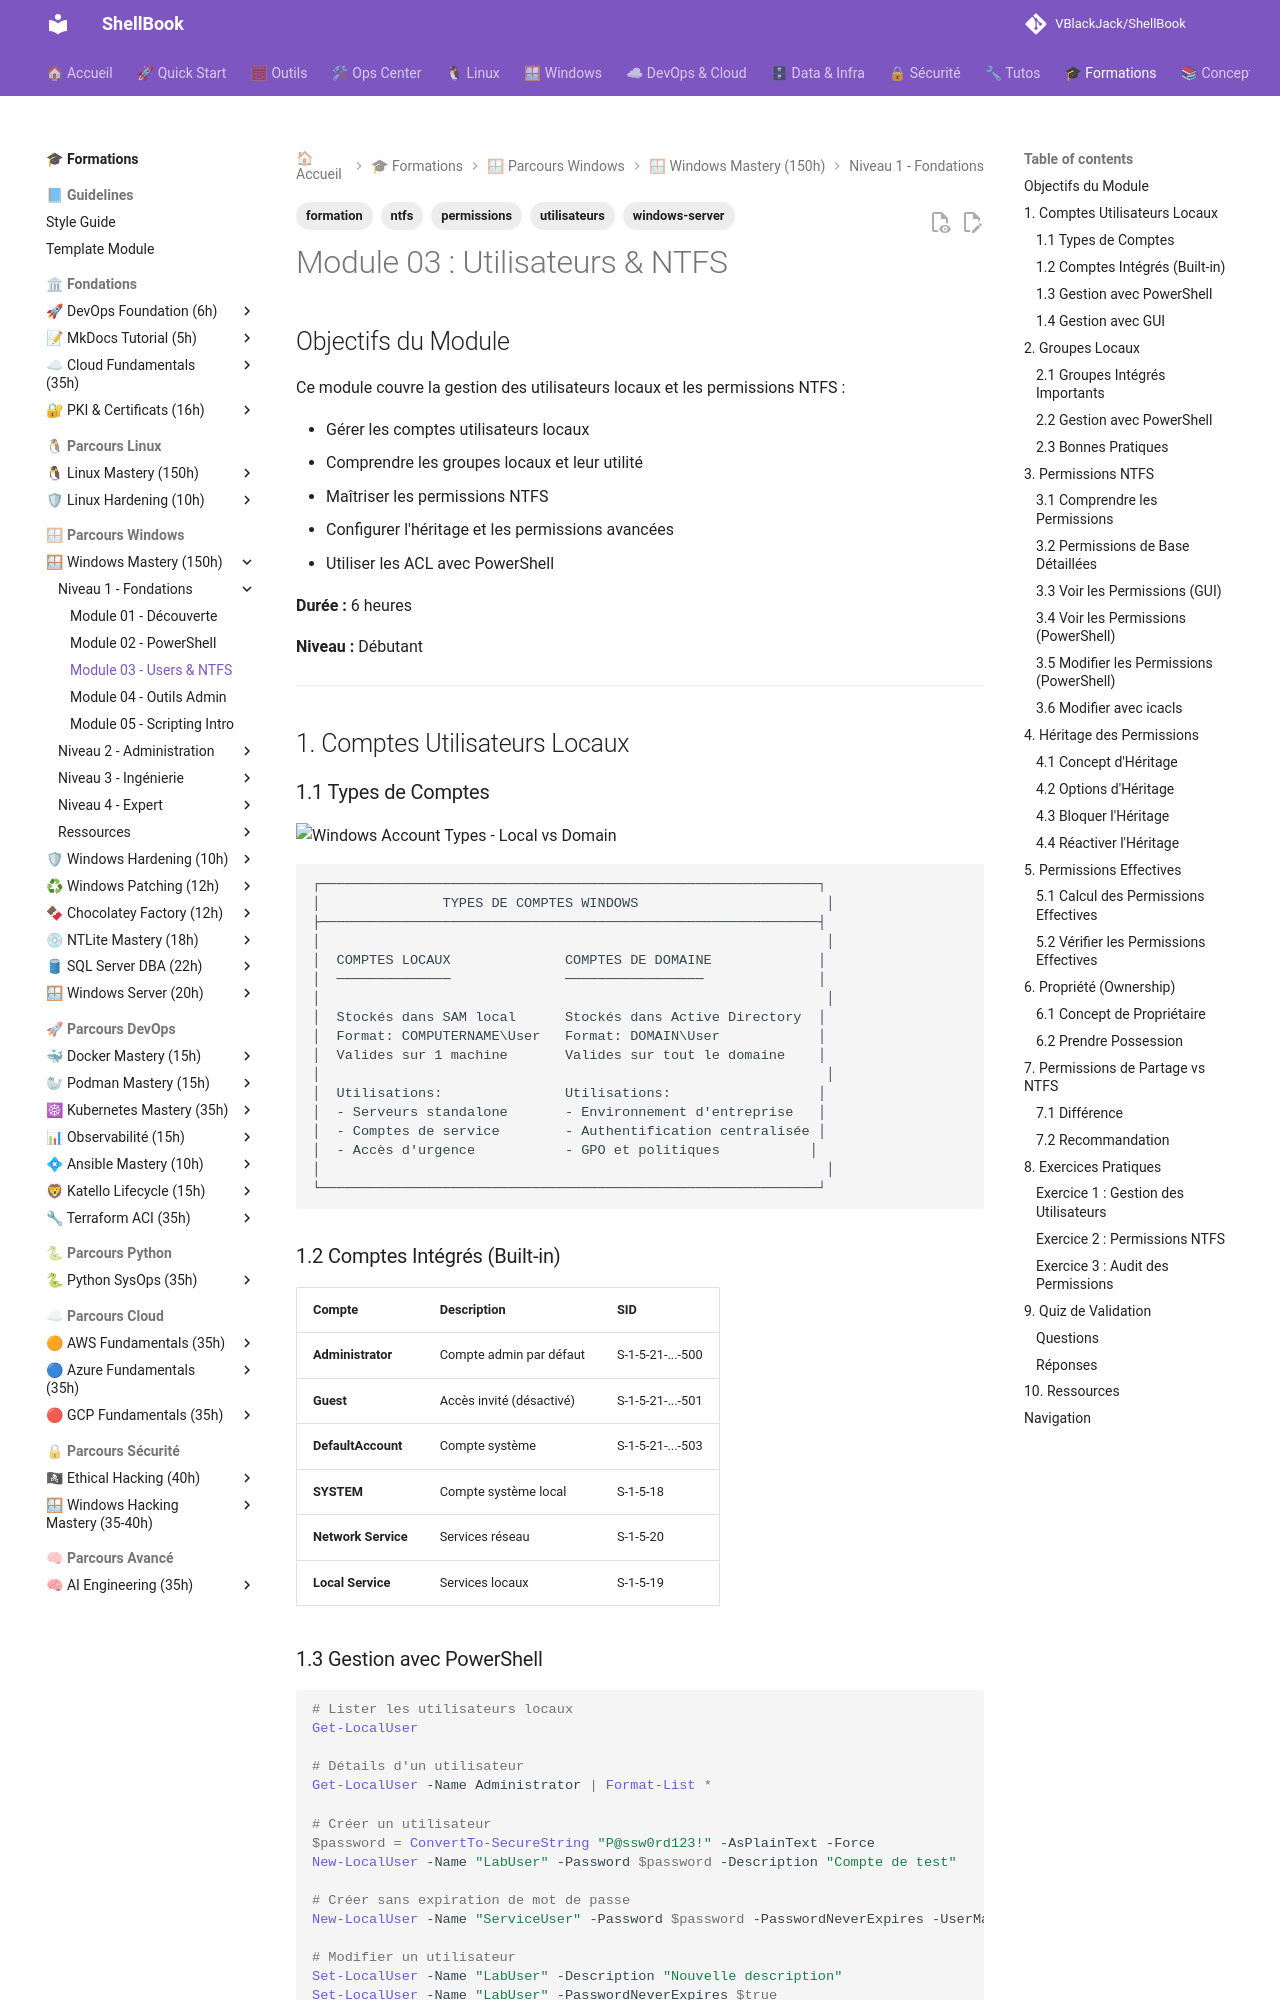

repository: VBlackJack/ShellBook · page: formations/windows-mastery/03-utilisateurs-ntfs/index.html · generator: mkdocs

---
tags:
  - formation
  - windows-server
  - utilisateurs
  - ntfs
  - permissions
---

# Module 03 : Utilisateurs & NTFS

## Objectifs du Module

Ce module couvre la gestion des utilisateurs locaux et les permissions NTFS :

- Gérer les comptes utilisateurs locaux
- Comprendre les groupes locaux et leur utilité
- Maîtriser les permissions NTFS
- Configurer l'héritage et les permissions avancées
- Utiliser les ACL avec PowerShell

**Durée :** 6 heures

**Niveau :** Débutant

---

## 1. Comptes Utilisateurs Locaux

### 1.1 Types de Comptes

![Windows Account Types - Local vs Domain](../../assets/diagrams/windows-account-types-local-vs-domain.jpeg)

```text
┌─────────────────────────────────────────────────────────────┐
│               TYPES DE COMPTES WINDOWS                       │
├─────────────────────────────────────────────────────────────┤
│                                                              │
│  COMPTES LOCAUX              COMPTES DE DOMAINE             │
│  ──────────────              ─────────────────              │
│                                                              │
│  Stockés dans SAM local      Stockés dans Active Directory  │
│  Format: COMPUTERNAME\User   Format: DOMAIN\User            │
│  Valides sur 1 machine       Valides sur tout le domaine    │
│                                                              │
│  Utilisations:               Utilisations:                  │
│  - Serveurs standalone       - Environnement d'entreprise   │
│  - Comptes de service        - Authentification centralisée │
│  - Accès d'urgence           - GPO et politiques           │
│                                                              │
└─────────────────────────────────────────────────────────────┘
```

### 1.2 Comptes Intégrés (Built-in)

| Compte | Description | SID |
|--------|-------------|-----|
| **Administrator** | Compte admin par défaut | S-1-5-21-...-500 |
| **Guest** | Accès invité (désactivé) | S-1-5-21-...-501 |
| **DefaultAccount** | Compte système | S-1-5-21-...-503 |
| **SYSTEM** | Compte système local | S-1-5-18 |
| **Network Service** | Services réseau | S-1-5-20 |
| **Local Service** | Services locaux | S-1-5-19 |
